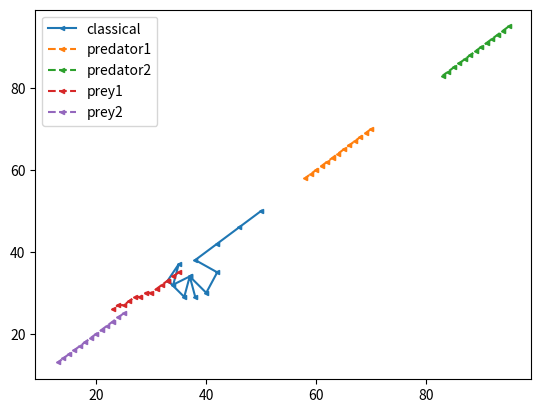

The matplotlib source for this figure:
import math
from matplotlib import markers
import matplotlib.pyplot as plt
import numpy as np

# Helper functions
def dist(p1, p2):
    """Computes the distance between two points.
    Parameters
    ----------
    p1 : List
        Coordinates of point #1 as [x, y]
    p2 : List
        Coordinates of point #2 as [x, y]
    Returns
    -------
    float
        The distance between p1 and p2
    """
    return math.sqrt(((p1[0]-p2[0])**2)+((p1[1]-p2[1])**2))

def main():
    # quantum = [[61.00, 71.00], [65.00, 71.00], [63.00, 75.0], [67.00, 75.00], [65.00, 79.00], [61.00, 75.00], [58.00, 79.00], [62.00, 79.00], [60.00, 83.00], [64.00, 85.00], [63.00, 89.00], [67.00, 89.00], [63.00, 92.00]]
    classical = [[50, 50], [46.0, 46.0], [42.0, 42.0], [38.0, 38.0], [42.0, 35.0], [40.0, 30.0], [37.0, 34.0], [36.0, 29.0], [33.0, 33.0], [35.0, 37.0], [34.0, 32.0], [37.0, 34.0], [38.0, 29.0]]
    # ideal = [[61, 71], [56, 73], [51, 70], [46, 67], [41, 64], [36, 61], [31, 58], [26, 55], [21, 52], [16, 49], [11, 46], [6, 43], [3, 38]]
    predator1 = [[70, 70], [69.0, 69.0], [68.0, 68.0], [67.0, 67.0], [66.0, 66.0], [65.0, 65.0], [64.0, 64.0], [63.0, 63.0], [62.0, 62.0], [61.0, 61.0], [60.0, 60.0], [59.0, 59.0], [58.0, 58.0]]
    predator2 = [[95, 95], [94.0, 94.0], [93.0, 93.0], [92.0, 92.0], [91.0, 91.0], [90.0, 90.0], [89.0, 89.0], [88.0, 88.0], [87.0, 87.0], [86.0, 86.0], [85.0, 85.0], [84.0, 84.0], [83.0, 83.0]]
    prey1 = [[35, 35], [34.0, 34.0], [33.0, 33.0], [32.0, 32.0], [31.0, 31.0], [30.0, 30.0], [29.0, 30.0], [28.0, 29.0], [27.0, 29.0], [26.0, 28.0], [25.0, 27.0], [24.0, 27.0], [23.0, 26.0]]
    prey2 = [[25, 25], [24.0, 24.0], [23.0, 23.0], [22.0, 22.0], [21.0, 21.0], [20.0, 20.0], [19.0, 19.0], [18.0, 18.0], [17.0, 17.0], [16.0, 16.0], [15.0, 15.0], [14.0, 14.0], [13.0, 13.0]]

    classical = np.array(classical)
    # ideal = np.array(ideal)
    # quantum = np.array(quantum)
    predator1 = np.array(predator1)
    predator2 = np.array(predator2)
    prey1 = np.array(prey1)
    prey2 = np.array(prey2)
  
    # plot lines
    # plt.plot(ideal[:, 0], ideal[:, 1], label = "ideal", marker="<", markersize=3)
    plt.plot(classical[:, 0], classical[:, 1], label = "classical", marker="<", markersize=3)
    # plt.plot(quantum[:, 0], quantum[:, 1], label = "quantum", marker=">", markersize=3)
    plt.plot(predator1[:, 0], predator1[:, 1], linestyle="dashed", label="predator1", marker="<", markersize=3)
    plt.plot(predator2[:, 0], predator2[:, 1], linestyle="dashed", label="predator2", marker="<", markersize=3)
    plt.plot(prey1[:, 0], prey1[:, 1], linestyle="dashed", label="prey1", marker="<", markersize=3)
    plt.plot(prey2[:, 0], prey2[:, 1], linestyle="dashed", label="prey2", marker="<", markersize=3)
    plt.legend()
    plt.show()


if __name__ == "__main__":
    main()